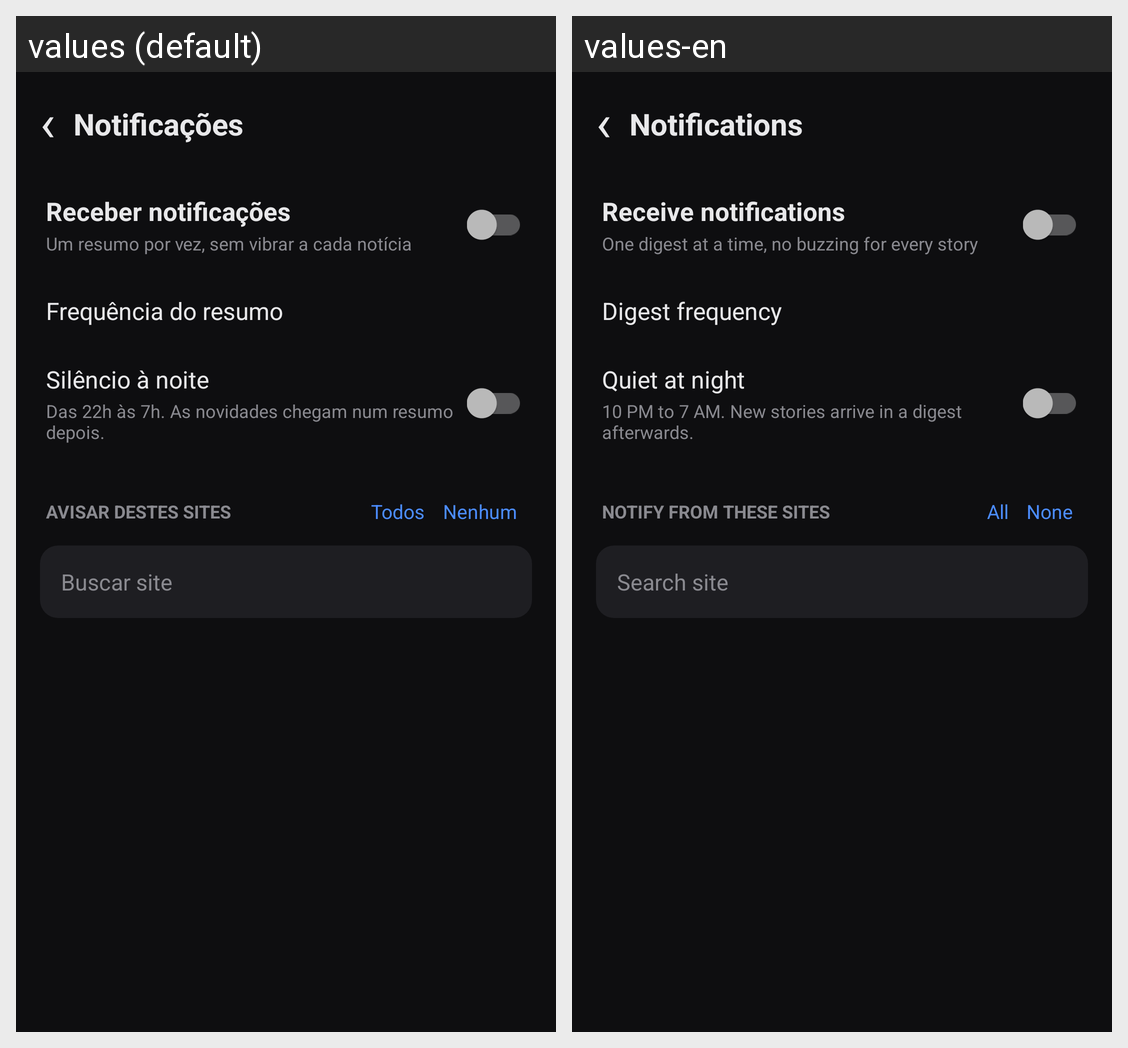

Translations of the strings shown on this Android screen, per locale in the grid:
Android screen res/layout/activity_notifications.xml rendered under 2 locales, left to right: values (default), values-en. Device: Nexus 5 (rendered at 1080×1920; each locale shown at half size, 540×960, under a caption strip naming it); theme AppTheme.
Strings drawn on this screen, with the default value and each locale's value (text and hints the layout hard-codes, and strings that could not be matched under every locale, appear in the picture but are not listed):

notif_title
  values: Notificações
  values-en: Notifications

notif_receive
  values: Receber notificações
  values-en: Receive notifications

notif_receive_sub
  values: Um resumo por vez, sem vibrar a cada notícia
  values-en: One digest at a time, no buzzing for every story

notif_freq
  values: Frequência do resumo
  values-en: Digest frequency

notif_quiet
  values: Silêncio à noite
  values-en: Quiet at night

notif_quiet_sub
  values: Das 22h às 7h. As novidades chegam num resumo depois.
  values-en: 10 PM to 7 AM. New stories arrive in a digest afterwards.

notif_sites
  values: AVISAR DESTES SITES
  values-en: NOTIFY FROM THESE SITES

all_label
  values: Todos
  values-en: All

none_label
  values: Nenhum
  values-en: None

search_site
  values: Buscar site
  values-en: Search site
